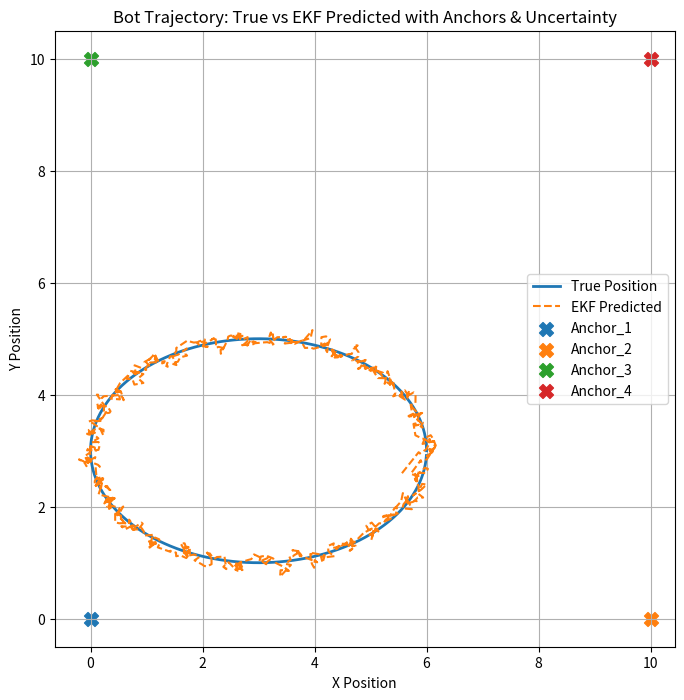
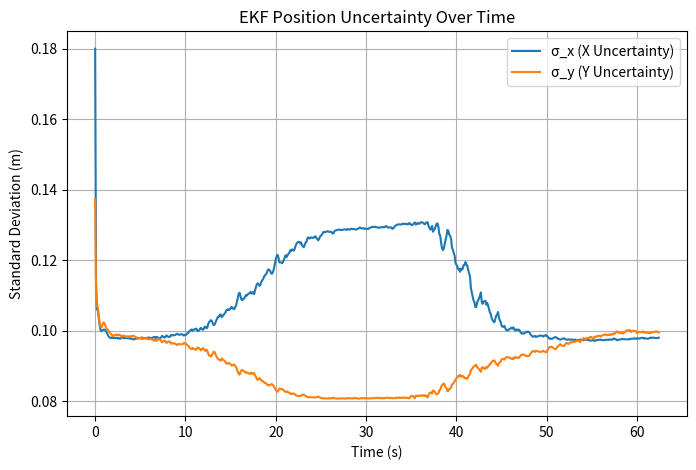

Generate these figures, in order, with matplotlib:
# 2D_XS_Kalman.py
# Eleanor Champlin-Wilson
# echamplinwilson@g.hmc.edu
# Updated on 2/12/2026

# Generalizing Kalman Filter for a 2D constant velocity model
# A car with set acceleration and X # of distance sensors moves

from matplotlib.patches import Ellipse
import numpy as np
import matplotlib.pyplot as plt

# utility functions
def plot_covariance_ellipse(px, py, cov, n_std=1.0, **kwargs):
    """
    px, py : center of the ellipse
    cov    : 2x2 covariance matrix
    n_std  : number of standard deviations (1σ, 2σ, etc)
    kwargs : additional plotting kwargs for Ellipse
    """
    eigvals, eigvecs = np.linalg.eigh(cov)
    angle = np.degrees(np.arctan2(eigvecs[1, 1], eigvecs[0, 1]))
    width, height = 2 * n_std * np.sqrt(eigvals)
    ellipse = Ellipse((px, py), width, height, angle=angle, **kwargs)    
    plt.gca().add_patch(ellipse)

def linear_path(t, start, velocity):
    '''
    Docstring for linear_path
    
    :param t: time
    :param start: starting location
    :param velocity: velocity at a time
    '''
    x = start[0] + velocity[0]*t
    y = start[1] + velocity[1]*t
    return x, y

def circular_path(t, center, radius, omega):
    '''
    Docstring for circular_path
    
    :param t: time
    :param center: center coords
    :param radius: in m
    :param omega: rad/sec
    '''
    x = center[0] + radius * np.cos(omega * t)
    y = center[1] + radius * np.sin(omega * t)
    return x, y

def elliptical_path(t, center, a, b, omega):
    '''
    Docstring for elliptical_path
    
    :param t: time
    :param center: center coords
    :param a: small
    :param b: big
    :param omega: rad/sec
    '''
    # a = x semi-axis, b = y semi-axis
    x = center[0] + a * np.cos(omega * t)
    y = center[1] + b * np.sin(omega * t)
    return x, y

# working on a nonlinear accel model referencing g4g
def make_Q(dt, sigma_a=1.0):
    dt2 = dt**2
    dt3 = dt**3
    dt4 = dt**4
    dt5 = dt**5

    q = np.array([
        [dt5/20, 0,      dt4/8, 0,      dt3/6, 0],
        [0,      dt5/20, 0,      dt4/8, 0,      dt3/6],
        [dt4/8,  0,      dt3/3, 0,      dt2/2, 0],
        [0,      dt4/8,  0,      dt3/3, 0,      dt2/2],
        [dt3/6,  0,      dt2/2, 0,      dt,    0],
        [0,      dt3/6,  0,      dt2/2, 0,      dt]
    ])
    return q * sigma_a**2

# initializes a sensor with a name, uncertainty and its own faux measurements at each time step
class UWB_sensor:
    def __init__(self, name, uncertainty, anchor_pos):
        """
        name: string, sensor name
        uncertainty: variance of measurement noise (sigma^2)
        anchor_pos: (x, y) tuple, location of the sensor anchor
        """
        self.name = name
        self.uncertainty = uncertainty  
        self.anchor_pos = np.array(anchor_pos)
        self.value = None
        self.true_distance = 0.0 
        print(f"Sensor {self.name} initialized.")

    def setUncertainty(self, new_uncertainty):
        self.uncertainty = new_uncertainty

    def getUncertainty(self):
        return self.uncertainty
    
    # actually used by kalman filter 
    def getR(self):
        return np.array([[self.uncertainty]])

    # For testing ONLY: simulate a measurement (0 m --> 10 m) with Gaussian noise
    def stepFakeMeasurement(self, true_px, true_py):
        dx = true_px - self.anchor_pos[0]
        dy = true_py - self.anchor_pos[1]
        true_distance = np.sqrt(dx**2 + dy**2)

        # Add Gaussian noise
        sigma = np.sqrt(self.uncertainty)
        noisy_measurement = true_distance + np.random.normal(0, sigma)

        self.value = noisy_measurement

    def getMeasurement(self):
        if self.value is None:
            return None
        return np.array([[self.value]])

# Actual EKF for 2D constant velocity model with distance measurements to anchors
# note: measurements read in as z = distance to anchor, not (x,y) position
# note: prediction done with x,y values making it nonlinear...ugh 

class EKF:
    def __init__(self, dt):
        self.dt = dt
        self.x = np.zeros((6, 1))
        self.P = np.eye(6) * 1.0 
        self.sensors = []
        dt2 = 0.5 * dt**2

        # Process noise (working on nonlinear here)
        self.Q = make_Q(dt, sigma_a=2.0)  

    # allows EKF to talk to the sensors and anchors
    def addSensor(self, sensor):
        self.sensors.append((sensor))

    # PREDICTION -------------------------------------

    def predict(self, u=None):
        dt = self.dt
        dt2 = 0.5*dt**2

        ax, ay = 0.0, 0.0
        if u is not None:
            ax, ay = u

        # recompute F each time
        self.F = np.array([
            [1, 0, dt, 0, dt2, 0],
            [0, 1, 0, dt, 0, dt2],
            [0, 0, 1, 0, dt, 0],
            [0, 0, 0, 1, 0, dt],
            [0, 0, 0, 0, 1, 0],
            [0, 0, 0, 0, 0, 1]
        ])

        # Predict next state
        self.x = self.F @ self.x + np.array([[0],[0],[0],[0],[ax*dt],[ay*dt]])
        self.P = self.F @ self.P @ self.F.T + self.Q

    # Nonlinear distance to anchor **Pythagorean thm
    def h(self, anchor):
        px, py = self.x[0, 0], self.x[1, 0]
        ax, ay = anchor
        return np.sqrt((px - ax)**2 + (py - ay)**2)

    # Jacobian of h(x)...ew
    def computeJacobian(self, anchor):
        px, py = self.x[0, 0], self.x[1, 0]
        ax, ay = anchor

        dx = px - ax
        dy = py - ay
        dist = np.sqrt(dx**2 + dy**2)

        if dist < 1e-6:
            dist = 1e-6

        H = np.array([[dx/dist, dy/dist, 0, 0, 0, 0]])
        return H

    # UPDATE -------------------------------------
    # note: performed per sensor for now

    def updateWithSensor(self, sensor):
        z = sensor.getMeasurement()
        if z is None:
            return

        R = sensor.getR()
        anchor = sensor.anchor_pos  # get anchor from sensor itself
        z_pred = np.array([[self.h(anchor)]])
        H = self.computeJacobian(anchor)

        y = z - z_pred
        S = H @ self.P @ H.T + R
        K = self.P @ H.T @ np.linalg.inv(S)
        self.x = self.x + K @ y
        self.P = (np.eye(6) - K @ H) @ self.P

    # STEP -------------------------------------

    def step(self, true_px, true_py, u = None):
        """
        Perform one EKF step:
        - Predict
        - Have each sensor generate a noisy measurement from true position
        - Update EKF with each sensor
        """
        self.predict(u)
        for sensor in self.sensors:
            sensor.stepFakeMeasurement(true_px, true_py)  # generate measurement
            self.updateWithSensor(sensor)                  # EKF update             


# Actual simulation to see if it is working (1D motion with 2 anchors for now, but can easily be extended to 2D with more anchors)
# note: lots of changable variables to mess with woo
# goal to amke it more general later this is to see if it works at all ugh
if __name__ == "__main__":
    
    # STUFF TO MESS WITH
    dt = 0.1
    time = 625 # seconds sim runs
    x_pos = 1.0
    y_pos = 1.0
    x_velocity = 1.0  # slow starting velocity
    y_velocity = 0.5  # no initial y velocity
    x_accel = 0.1  # gave it baby accel for now
    y_accel = 0.15  # no y accel...for now

    ekf = EKF(dt)
    
    # Create sensors here:
    s1 = UWB_sensor("Anchor_1", uncertainty=0.04, anchor_pos=(0, 0))
    s2 = UWB_sensor("Anchor_2", uncertainty=0.06, anchor_pos=(10, 0))
    s3 = UWB_sensor("Anchor_3", uncertainty=0.02, anchor_pos=(0, 10))
    s4 = UWB_sensor("Anchor_4", uncertainty=0.05, anchor_pos=(10, 10))

    # add sensors to EKF **IMPORTANT**
    ekf.addSensor(s1)
    ekf.addSensor(s2)
    ekf.addSensor(s3)
    ekf.addSensor(s4)
    #------------------------------------------------------------------------------------
    
    # Ground-truth state for testing: [px, py, vx, vy, ax, ay]
    ts = [x_pos, y_pos,x_velocity, y_velocity, x_accel, y_accel]
    true_state = np.array(ts)[:, np.newaxis]

    # for plotting later 
    true_x_history = []
    true_y_history = []
    pred_x_history = []
    pred_y_history = []
    uncertainty_history = []
    time_steps = []

    # Run simulation
    for step in range(time):
        # fake real motion without noise ***for testing only***
        t = step * dt

        x_acceleration = x_accel + 0.01 * np.sin(0.1 * t)
        y_acceleration = y_accel + 0.01 * np.cos(0.1 * t)
        
        u = np.array([x_acceleration, y_acceleration])
        
        # version for ellipse, line, circle etc
        true_px, true_py = elliptical_path(t, [3,3], 3, 2, .1)

        ekf.step(true_px, true_py, u)
        
        # True position
        true_x, true_y = true_px, true_py
        true_x_history.append(true_x)
        true_y_history.append(true_y)

        # Predicted position
        pred_x, pred_y = ekf.x[0,0], ekf.x[1,0]
        pred_x_history.append(pred_x)
        pred_y_history.append(pred_y)
        
        sigma_x = np.sqrt(ekf.P[0,0])
        sigma_y = np.sqrt(ekf.P[1,1])

        uncertainty_history.append((sigma_x, sigma_y))
        time_steps.append(t)

    # PLOTTING TRAJECTORY
    plt.figure(figsize=(8,8))

    # True trajectory
    plt.plot(true_x_history, true_y_history, label="True Position", linewidth=2)

    # EKF predicted trajectory
    plt.plot(pred_x_history, pred_y_history, label="EKF Predicted", linestyle="--")

    # Anchors
    for sensor in ekf.sensors:
        plt.scatter(sensor.anchor_pos[0], sensor.anchor_pos[1],
                    marker='X', s=100, label=sensor.name)

    plt.xlabel("X Position")
    plt.ylabel("Y Position")
    plt.title("Bot Trajectory: True vs EKF Predicted with Anchors & Uncertainty")
    plt.legend()
    plt.grid(True)
    plt.axis('equal')
    plt.show()
    
    # PLOTTING UNCERTAINTY OVER TIME
    plt.figure(figsize=(8,5))
    
    sigma_x_vals = [s[0] for s in uncertainty_history]
    sigma_y_vals = [s[1] for s in uncertainty_history]
    
    plt.plot(time_steps, sigma_x_vals, label="σ_x (X Uncertainty)")
    plt.plot(time_steps, sigma_y_vals, label="σ_y (Y Uncertainty)")

    plt.xlabel("Time (s)")
    plt.ylabel("Standard Deviation (m)")
    plt.title("EKF Position Uncertainty Over Time")

    plt.legend()
    plt.grid(True)

    plt.show()
